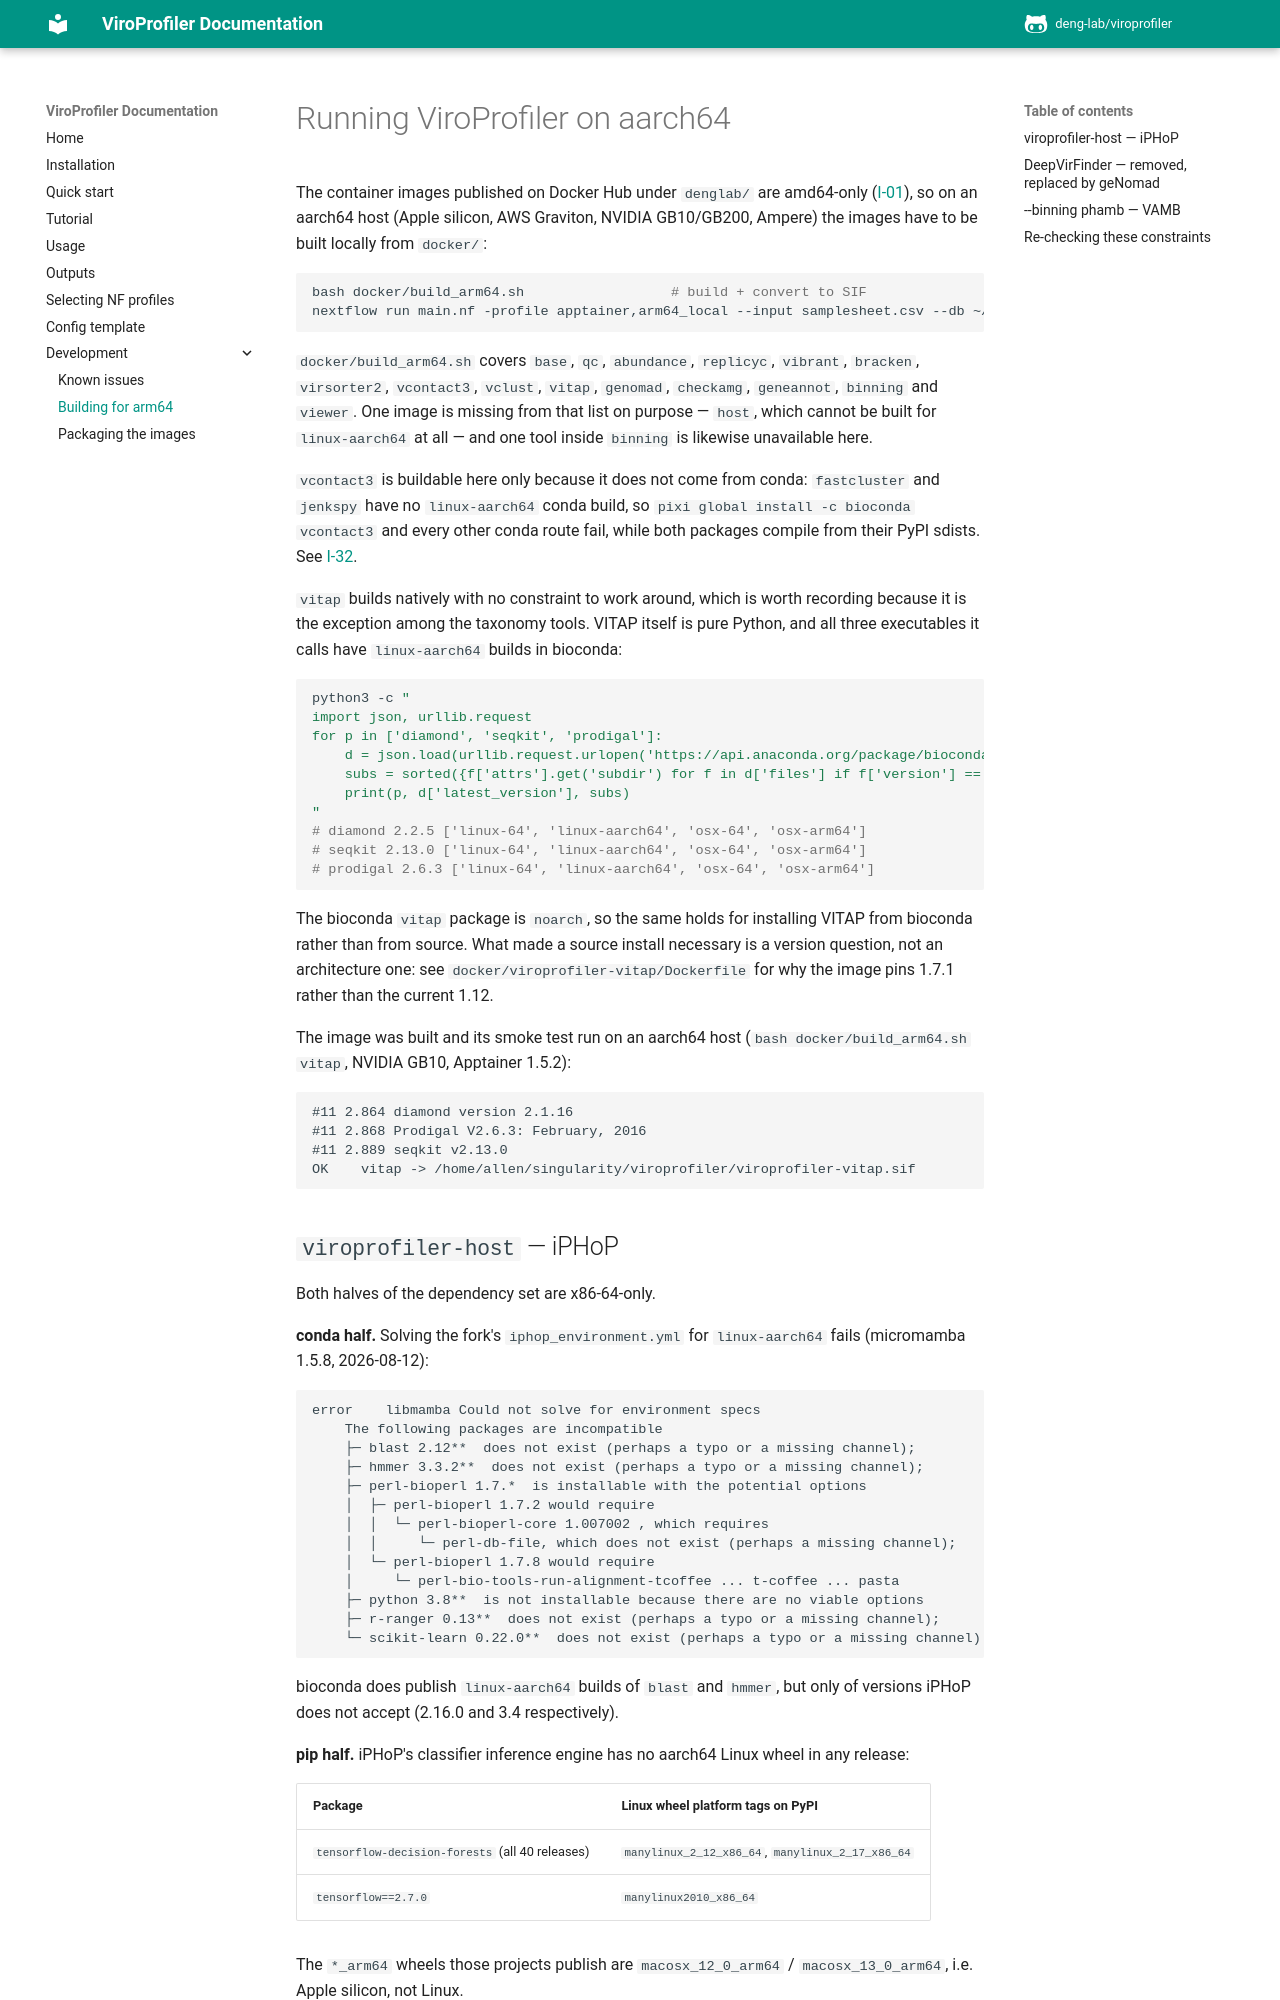

repository: rujinlong/viroprofiler · page: dev/ARM64/index.html · generator: mkdocs

# Running ViroProfiler on aarch64

The container images published on Docker Hub under `denglab/` are amd64-only
([I-01](KNOWN_ISSUES.md#i-01)), so on an aarch64 host (Apple silicon, AWS Graviton,
NVIDIA GB10/GB200, Ampere) the images have to be built locally from `docker/`:

```bash
bash docker/build_arm64.sh                  # build + convert to SIF
nextflow run main.nf -profile apptainer,arm64_local --input samplesheet.csv --db ~/viroprofiler
```

`docker/build_arm64.sh` covers `base`, `qc`, `abundance`, `replicyc`, `vibrant`, `bracken`,
`virsorter2`, `vcontact3`, `vclust`, `vitap`, `genomad`, `checkamg`, `geneannot`, `binning`
and `viewer`. One image is missing from that list on purpose — `host`, which cannot be built
for `linux-aarch64` at all — and one tool inside `binning` is likewise unavailable here.

`vcontact3` is buildable here only because it does not come from conda: `fastcluster` and
`jenkspy` have no `linux-aarch64` conda build, so `pixi global install -c bioconda vcontact3`
and every other conda route fail, while both packages compile from their PyPI sdists. See
[I-32](KNOWN_ISSUES.md#i-32).

`vitap` builds natively with no constraint to work around, which is worth recording because
it is the exception among the taxonomy tools. VITAP itself is pure Python, and all three
executables it calls have `linux-aarch64` builds in bioconda:

```bash
python3 -c "
import json, urllib.request
for p in ['diamond', 'seqkit', 'prodigal']:
    d = json.load(urllib.request.urlopen('https://api.anaconda.org/package/bioconda/' + p))
    subs = sorted({f['attrs'].get('subdir') for f in d['files'] if f['version'] == d['latest_version']})
    print(p, d['latest_version'], subs)
"
# diamond 2.2.5 ['linux-64', 'linux-aarch64', 'osx-64', 'osx-arm64']
# seqkit 2.13.0 ['linux-64', 'linux-aarch64', 'osx-64', 'osx-arm64']
# prodigal 2.6.3 ['linux-64', 'linux-aarch64', 'osx-64', 'osx-arm64']
```

The bioconda `vitap` package is `noarch`, so the same holds for installing VITAP from
bioconda rather than from source. What made a source install necessary is a version
question, not an architecture one: see `docker/viroprofiler-vitap/Dockerfile` for why the
image pins 1.7.1 rather than the current 1.12.

The image was built and its smoke test run on an aarch64 host
(`bash docker/build_arm64.sh vitap`, NVIDIA GB10, Apptainer 1.5.2):

```
#11 2.864 diamond version 2.1.16
#11 2.868 Prodigal V2.6.3: February, 2016
#11 2.889 seqkit v2.13.0
OK    vitap -> /home/allen/singularity/viroprofiler/viroprofiler-vitap.sif
```
